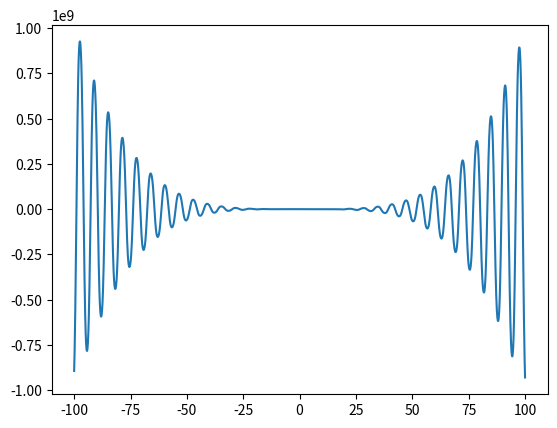

Write Python code to recreate this figure.
#See README.MD file

from math import cos, sin
from numpy import arange
import matplotlib.pyplot as plt

MIN = -100
MAX = 100
STEP = 0.1

def prepare_data():
    f = lambda x: -12*sin(cos(x))*x**4 - 18*x**3 + 5*x**2 + 10*x - 30

    x_y_list = [(round(x,2),round(f(round(x,2)),3)) for x in arange(MIN,MAX+STEP,STEP)]
   
    return x_y_list

def draw_graph(data):
    x_list = [x[0] for x in data]
    y_list = [y[1] for y in data]
    # for i in range(len(y_list)):
    #     print(x_list[i], y_list[i], sep=' -> ')
    plt.plot(x_list,y_list)
    plt.show()
    print(f'\n4. Cтроим график (см. окно с графиком)\n')


def max_local(data):
    max_x_y = max(data, key=lambda i : i[1])
    max_x = max_x_y[0]
    max_y = max_x_y[1]
  
    print(f'5. Вычеслить вершину\nКоординаты вершины в интервале x от {MIN} до {MAX} равны x = {max_x} f(x) = {max_y}')

def increase_list(data):

    inc_list = []
    x_list = [x[0] for x in data]
    y_list = [y[1] for y in data]
    j = -1
    next_list = True
    for i in range(len(y_list) - 1):
        if y_list[i] < y_list[i+1]:
            if next_list:
                inc_list.append([])
                j += 1
                next_list = False
            inc_list[j].append(x_list[y_list.index(y_list[i])])
            inc_list[j].append(x_list[y_list.index(y_list[i+1])])
        else:
            next_list = True
            if j >= 0:
                inc_list[j] = [inc_list[j][0],inc_list[j][len(inc_list[j])-1]]
  

    print(f'\n2. Интервалы, на которых функция возрастает:\n {inc_list}')
    return inc_list

def decrease_list(data):
    dec_list = []
    x_list = [x[0] for x in data]
    y_list = [y[1] for y in data]
    j = -1
    next_list = True
    for i in range(len(y_list) - 1):
        if y_list[i] > y_list[i+1]:
            if next_list:
                dec_list.append([])
                j += 1
                next_list = False
            dec_list[j].append(x_list[y_list.index(y_list[i])])
            dec_list[j].append(x_list[y_list.index(y_list[i+1])])
        else:
            next_list = True
            if j >= 0:
                dec_list[j] = [dec_list[j][0],dec_list[j][len(dec_list[j])-1]]
    
    print(f'\n3.Интервалы, на которых функция убывает:\n {dec_list}')
    return dec_list

def f_bigger_than_0(data):

    inc_list = []
    x_list = [x[0] for x in data]
    y_list = [y[1] for y in data]
    j = -1
    next_list = True
    for i in range(len(y_list)):
        if y_list[i] > 0:
            if next_list:
                inc_list.append([])
                j += 1
                next_list = False
            inc_list[j].append(x_list[y_list.index(y_list[i])])
        else:
            next_list = True
            if j >= 0:
                inc_list[j] = [inc_list[j][0],inc_list[j][len(inc_list[j])-1]]
  

    print(f'\n6. Интервалы, на которых функция больше 0:\n {inc_list}')
    return inc_list


def f_less_than_0(data):

    inc_list = []
    x_list = [x[0] for x in data]
    y_list = [y[1] for y in data]
    j = -1
    next_list = True
    for i in range(len(y_list)):
        if y_list[i] < 0:
            if next_list:
                inc_list.append([])
                j += 1
                next_list = False
            inc_list[j].append(x_list[y_list.index(y_list[i])])
        else:
            next_list = True
            if j >= 0:
                inc_list[j] = [inc_list[j][0],inc_list[j][len(inc_list[j])-1]]
  

    print(f'\n7. Интервалы, на которых функция меньше 0:\n {inc_list}')
    return inc_list

data = prepare_data()


# 2.Найти интервалы, на которых функция возрастает
increase_list(data)

# 3.Найти интервалы, на которых функция убывает
decrease_list(data)

# 4.Построить график
draw_graph(data)

# 5.Вычислить вершину
max_local(data)

# 6.Определить промежутки, на котором f > 0
f_bigger_than_0(data)

# 7.Определить промежутки, на котором f > 0
f_less_than_0(data)

